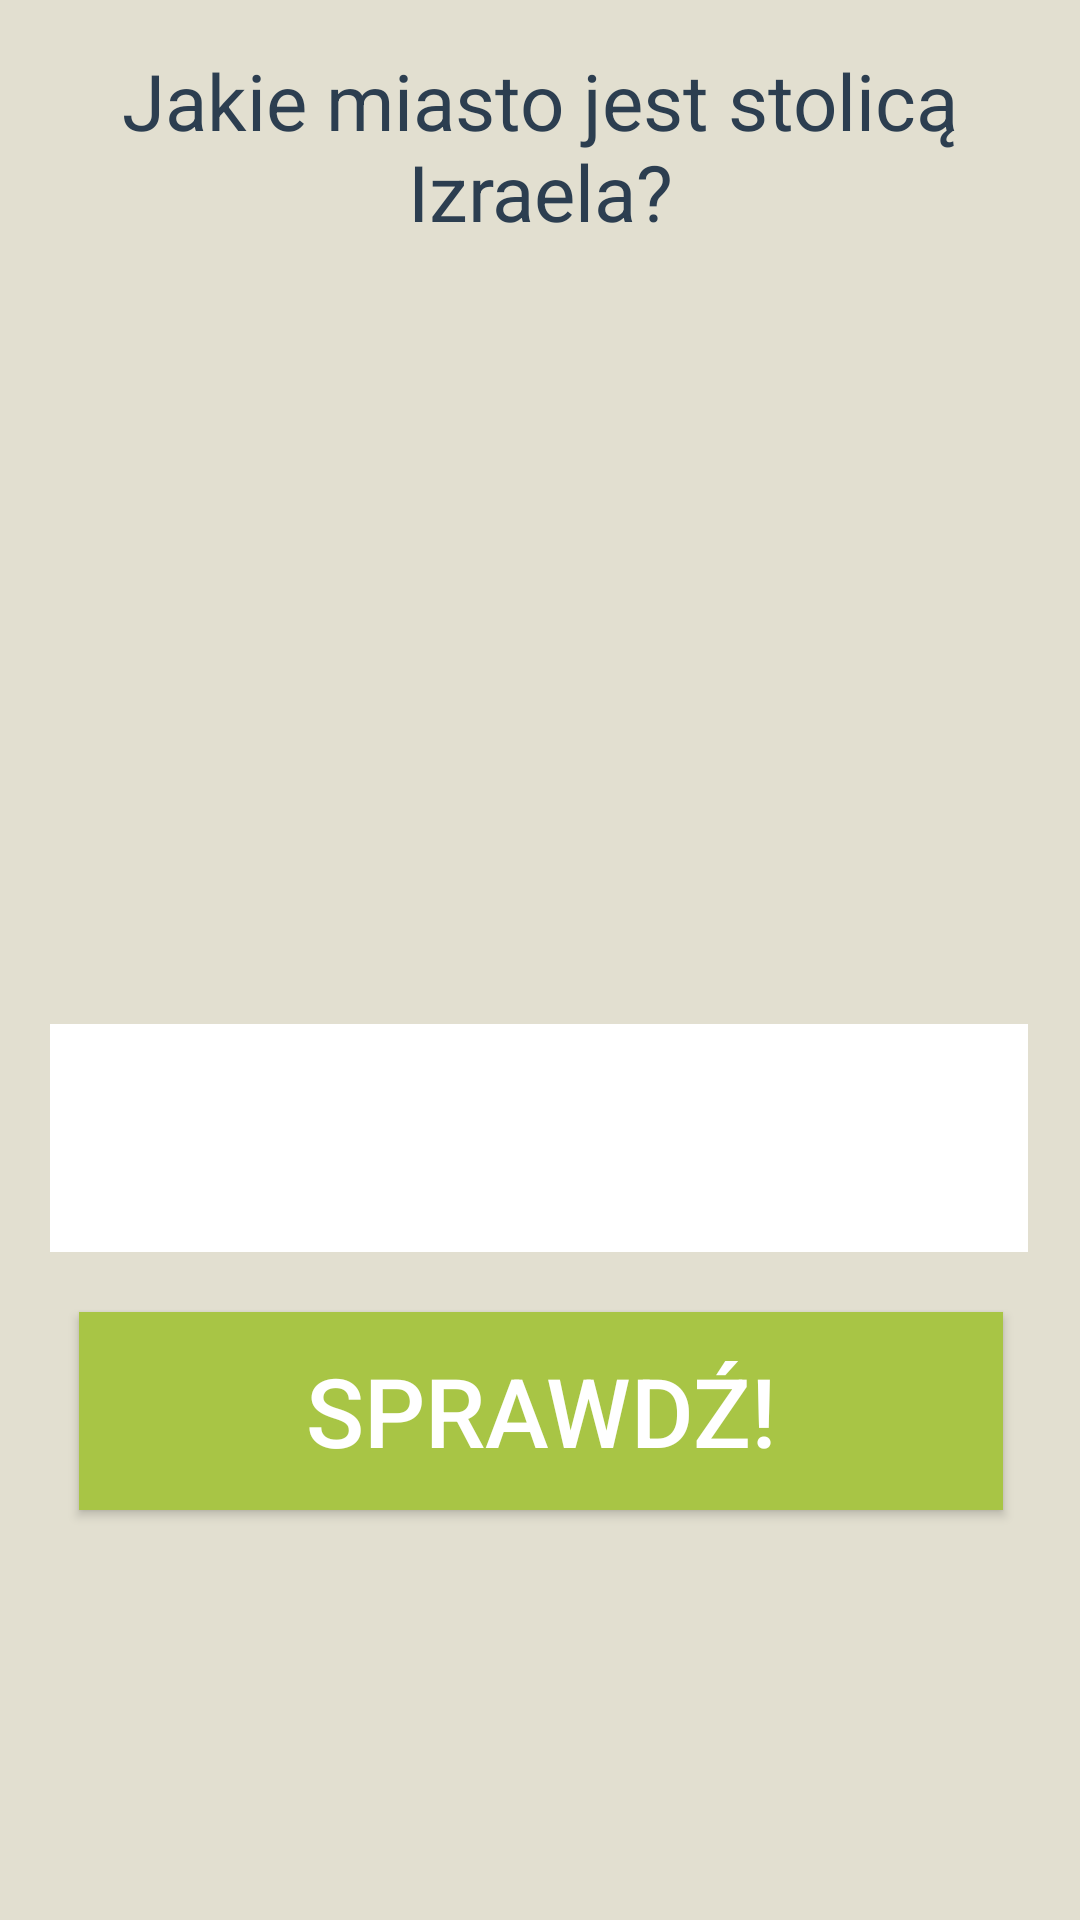

Here is an Android app screen rendered from its layout file. Give the layout XML and the strings, colors and styles it references.
<!-- AndroidManifest.xml: application theme Theme.AtlasGeoQuiz -->
<!-- res/layout/activity_game2.xml -->
<?xml version="1.0" encoding="utf-8"?>
<androidx.constraintlayout.widget.ConstraintLayout xmlns:android="http://schemas.android.com/apk/res/android"
    xmlns:app="http://schemas.android.com/apk/res-auto"
    xmlns:tools="http://schemas.android.com/tools"
    android:id="@+id/main"
    android:layout_width="match_parent"
    android:layout_height="match_parent"
    android:background="@color/kremowy"
    tools:context=".Game2">

    <TextView
        android:id="@+id/Pytanie2"
        android:layout_width="match_parent"
        android:layout_height="wrap_content"
        android:layout_marginTop="16dp"
        android:gravity="center_horizontal"
        android:text="Jakie miasto jest stolicą Izraela?"
        android:textColor="@color/granatowy"
        android:textSize="26sp"
        app:layout_constraintEnd_toEndOf="parent"
        app:layout_constraintHorizontal_bias="0.0"
        app:layout_constraintStart_toStartOf="parent"
        app:layout_constraintTop_toTopOf="parent" />

    <ImageView
        android:id="@+id/obraz"
        android:layout_width="400dp"
        android:layout_height="228dp"
        android:layout_marginTop="12dp"
        app:layout_constraintEnd_toEndOf="parent"
        app:layout_constraintStart_toStartOf="parent"
        app:layout_constraintTop_toBottomOf="@+id/Pytanie2" />

    <EditText
        android:id="@+id/Odpowiedz2"
        android:layout_width="326dp"
        android:layout_height="76dp"
        android:layout_marginTop="20dp"
        android:background="@color/white"
        android:inputType="text"
        android:textAlignment="center"
        android:textColor="@color/black"
        android:textSize="32sp"
        app:layout_constraintEnd_toEndOf="parent"
        app:layout_constraintHorizontal_bias="0.494"
        app:layout_constraintStart_toStartOf="parent"
        app:layout_constraintTop_toBottomOf="@+id/obraz"/>

    <Button
        android:id="@+id/GuzikSprawdz2"
        android:layout_width="308dp"
        android:layout_height="66dp"
        android:layout_marginHorizontal="40dp"
        android:layout_marginTop="20dp"
        android:background="@drawable/prostokatny2"
        android:text="Sprawdź!"
        android:textColor="@color/white"
        android:textSize="32sp"
        app:layout_constraintEnd_toEndOf="parent"
        app:layout_constraintHorizontal_bias="0.495"
        app:layout_constraintStart_toStartOf="parent"
        app:layout_constraintTop_toBottomOf="@+id/Odpowiedz2" />


</androidx.constraintlayout.widget.ConstraintLayout>
<!-- resources referenced by this layout -->
<resources>
  <color name="black">#FF000000</color>
  <color name="granatowy">#2C3E50</color>
  <color name="kremowy">#E2DFD0</color>
  <color name="white">#FFFFFFFF</color>
  <!-- drawable prostokatny2 (drawable) -->
  <?xml version="1.0" encoding="utf-8"?>
  <shape xmlns:android="http://schemas.android.com/apk/res/android"
      xmlns:android1="http://schemas.android.com/apk/res/android"
      android:shape="rectangle">
      <solid android:color="@color/zielony"/>
      <corners android:radius="0dp" />
  </shape>
  <style name="Theme.AtlasGeoQuiz" parent="Base.Theme.AtlasGeoQuiz">
          <item name="android:forceDarkAllowed">false</item>
      </style>
  <color name="zielony">#A8C545</color>
  <style name="Base.Theme.AtlasGeoQuiz" parent="Theme.AppCompat.NoActionBar">
          <item name="android:forceDarkAllowed">false</item>
          
          
      </style>
</resources>
